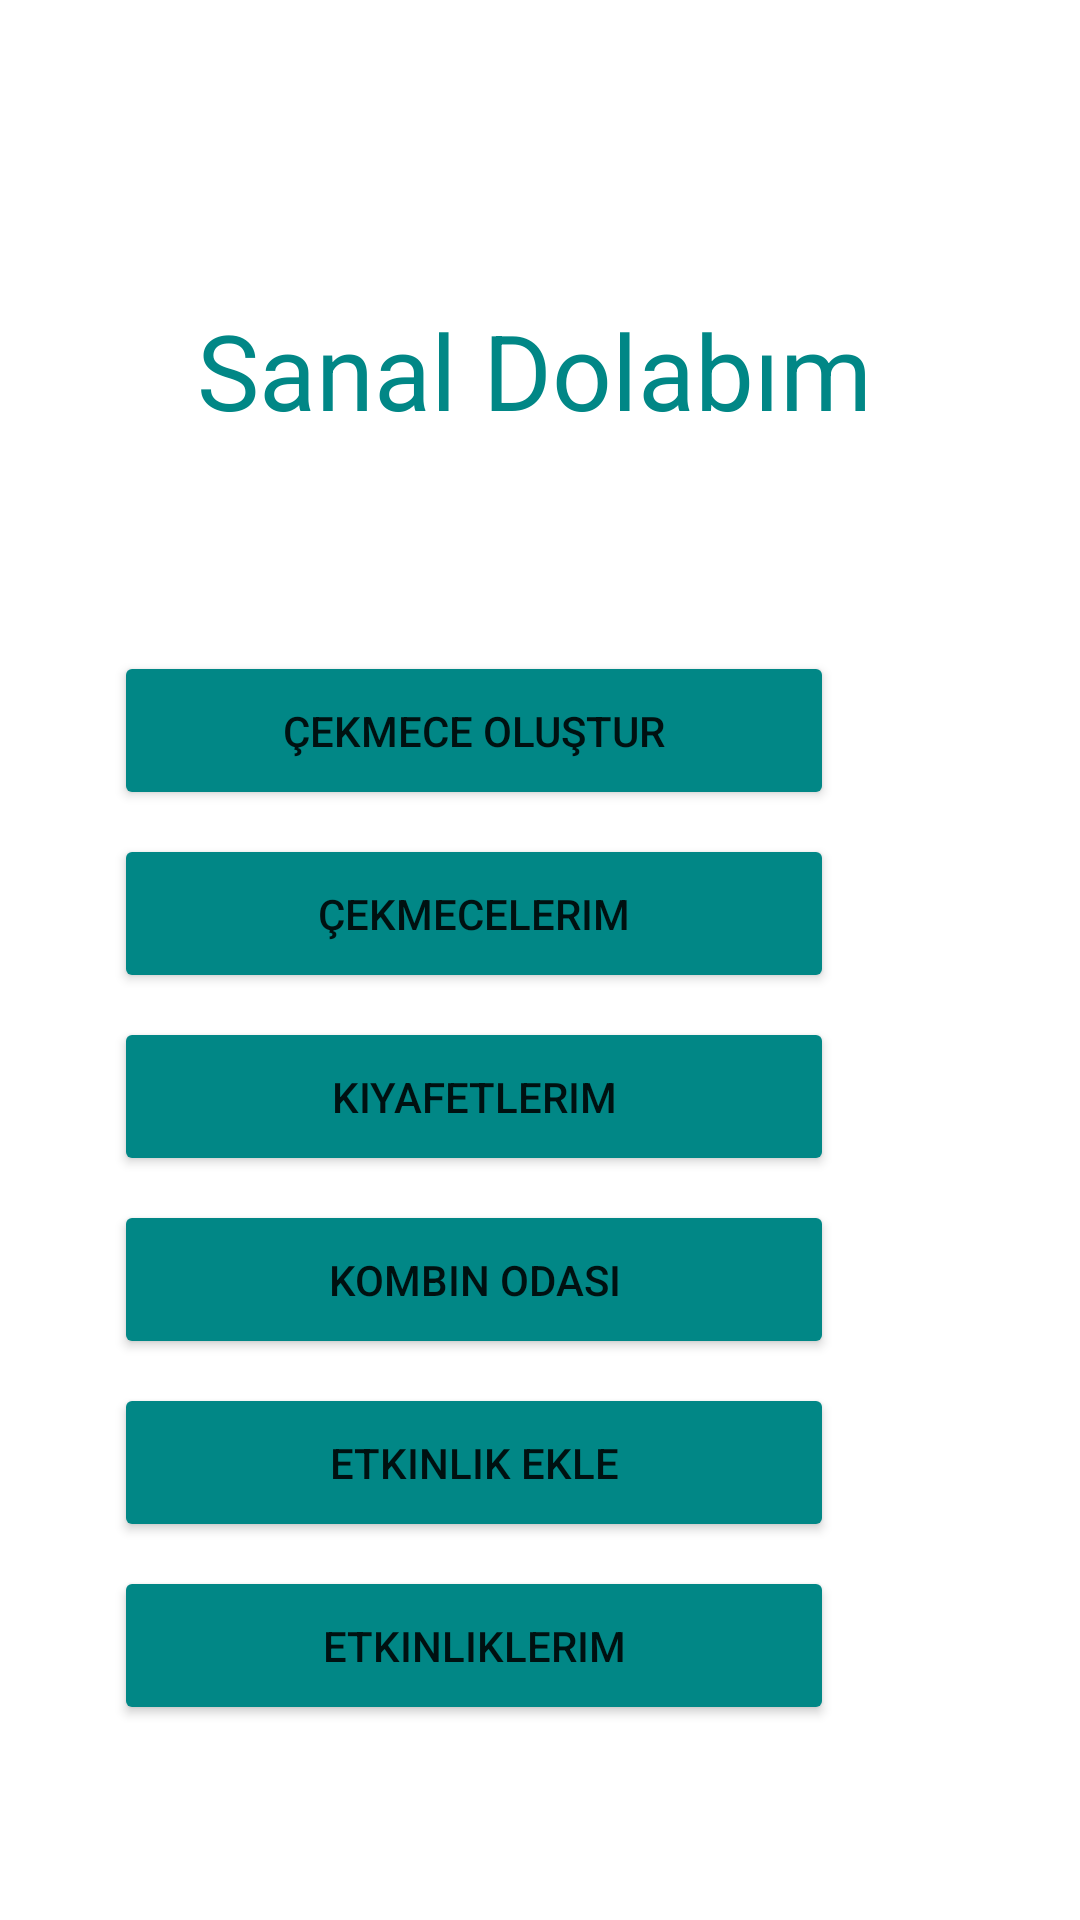

Produce the Android XML layout that renders to this screen, including the resource entries it uses.
<!-- AndroidManifest.xml: application theme Theme.SanalDolap -->
<!-- res/layout/activity_main.xml -->
<?xml version="1.0" encoding="utf-8"?>
<androidx.constraintlayout.widget.ConstraintLayout xmlns:android="http://schemas.android.com/apk/res/android"
    xmlns:app="http://schemas.android.com/apk/res-auto"
    xmlns:tools="http://schemas.android.com/tools"
    android:layout_width="match_parent"
    android:layout_height="match_parent"
    tools:context=".MainActivity">

    <TextView
        android:id="@+id/textView"
        android:layout_width="wrap_content"
        android:layout_height="wrap_content"
        android:layout_marginStart="135dp"
        android:layout_marginTop="100dp"
        android:layout_marginEnd="135dp"
        android:backgroundTint="#3F51B5"
        android:text="Sanal Dolabım"
        android:textColor="@color/teal_700"
        android:textSize="35sp"
        app:layout_constraintEnd_toEndOf="parent"
        app:layout_constraintHorizontal_bias="0.515"
        app:layout_constraintStart_toStartOf="parent"
        app:layout_constraintTop_toTopOf="parent" />

    <Button
        android:id="@+id/bt_cekmeceolustur"
        android:layout_width="240dp"
        android:layout_height="53dp"
        android:layout_marginStart="89dp"
        android:layout_marginTop="217dp"
        android:layout_marginEnd="82dp"
        android:backgroundTint="@color/teal_700"
        android:text="Çekmece Oluştur"
        app:layout_constraintEnd_toEndOf="parent"
        app:layout_constraintHorizontal_bias="1.0"
        app:layout_constraintStart_toStartOf="parent"
        app:layout_constraintTop_toTopOf="parent" />

    <Button
        android:id="@+id/bt_kiyafetlerim"
        android:layout_width="240dp"
        android:layout_height="53dp"
        android:layout_marginStart="89dp"
        android:layout_marginTop="8dp"
        android:layout_marginEnd="82dp"
        android:backgroundTint="@color/teal_700"
        android:text="Kıyafetlerim"
        app:layout_constraintEnd_toEndOf="parent"
        app:layout_constraintHorizontal_bias="1.0"
        app:layout_constraintStart_toStartOf="parent"
        app:layout_constraintTop_toBottomOf="@+id/bt_cekmecelerim" />

    <Button
        android:id="@+id/bt_cekmecelerim"
        android:layout_width="240dp"
        android:layout_height="53dp"
        android:layout_marginStart="89dp"
        android:layout_marginTop="8dp"
        android:layout_marginEnd="82dp"
        android:backgroundTint="@color/teal_700"
        android:text="Çekmecelerim"
        app:layout_constraintEnd_toEndOf="parent"
        app:layout_constraintHorizontal_bias="1.0"
        app:layout_constraintStart_toStartOf="parent"
        app:layout_constraintTop_toBottomOf="@+id/bt_cekmeceolustur" />

    <Button
        android:id="@+id/bt_kabin"
        android:layout_width="240dp"
        android:layout_height="53dp"
        android:layout_marginStart="89dp"
        android:layout_marginTop="8dp"
        android:layout_marginEnd="82dp"
        android:backgroundTint="@color/teal_700"
        android:text="Kombin Odası"
        app:layout_constraintEnd_toEndOf="parent"
        app:layout_constraintHorizontal_bias="1.0"
        app:layout_constraintStart_toStartOf="parent"
        app:layout_constraintTop_toBottomOf="@+id/bt_kiyafetlerim" />

    <Button
        android:id="@+id/bt_etkinlikekle"
        android:layout_width="240dp"
        android:layout_height="53dp"
        android:layout_marginStart="89dp"
        android:layout_marginTop="8dp"
        android:layout_marginEnd="82dp"
        android:backgroundTint="@color/teal_700"
        android:text="Etkinlik Ekle"
        app:layout_constraintEnd_toEndOf="parent"
        app:layout_constraintHorizontal_bias="1.0"
        app:layout_constraintStart_toStartOf="parent"
        app:layout_constraintTop_toBottomOf="@+id/bt_kabin" />

    <Button
        android:id="@+id/bt_etkinliklerim"
        android:layout_width="240dp"
        android:layout_height="53dp"
        android:layout_marginStart="89dp"
        android:layout_marginTop="8dp"
        android:layout_marginEnd="82dp"
        android:backgroundTint="@color/teal_700"
        android:text="Etkinliklerim"
        app:layout_constraintEnd_toEndOf="parent"
        app:layout_constraintHorizontal_bias="1.0"
        app:layout_constraintStart_toStartOf="parent"
        app:layout_constraintTop_toBottomOf="@+id/bt_etkinlikekle" />

</androidx.constraintlayout.widget.ConstraintLayout>
<!-- resources referenced by this layout -->
<resources>
  <style name="Theme.SanalDolap" parent="Theme.MaterialComponents.DayNight.DarkActionBar">
          
          <item name="colorPrimary">@color/purple_500</item>
          <item name="colorPrimaryVariant">@color/purple_700</item>
          <item name="colorOnPrimary">@color/white</item>
          
          <item name="colorSecondary">@color/teal_200</item>
          <item name="colorSecondaryVariant">@color/teal_700</item>
          <item name="colorOnSecondary">@color/black</item>
          
          <item name="android:statusBarColor" tools:targetApi="l">?attr/colorPrimaryVariant</item>
          
      </style>
  <!-- not gathered from this repository: default colours our renderer supplied (Android Studio template values) -->
  <color name="purple_500">#FF6200EE</color>
  <color name="purple_700">#FF3700B3</color>
  <color name="teal_200">#FF03DAC5</color>
  <color name="teal_700">#FF018786</color>
  <color name="black">#FF000000</color>
  <color name="white">#FFFFFFFF</color>
</resources>
